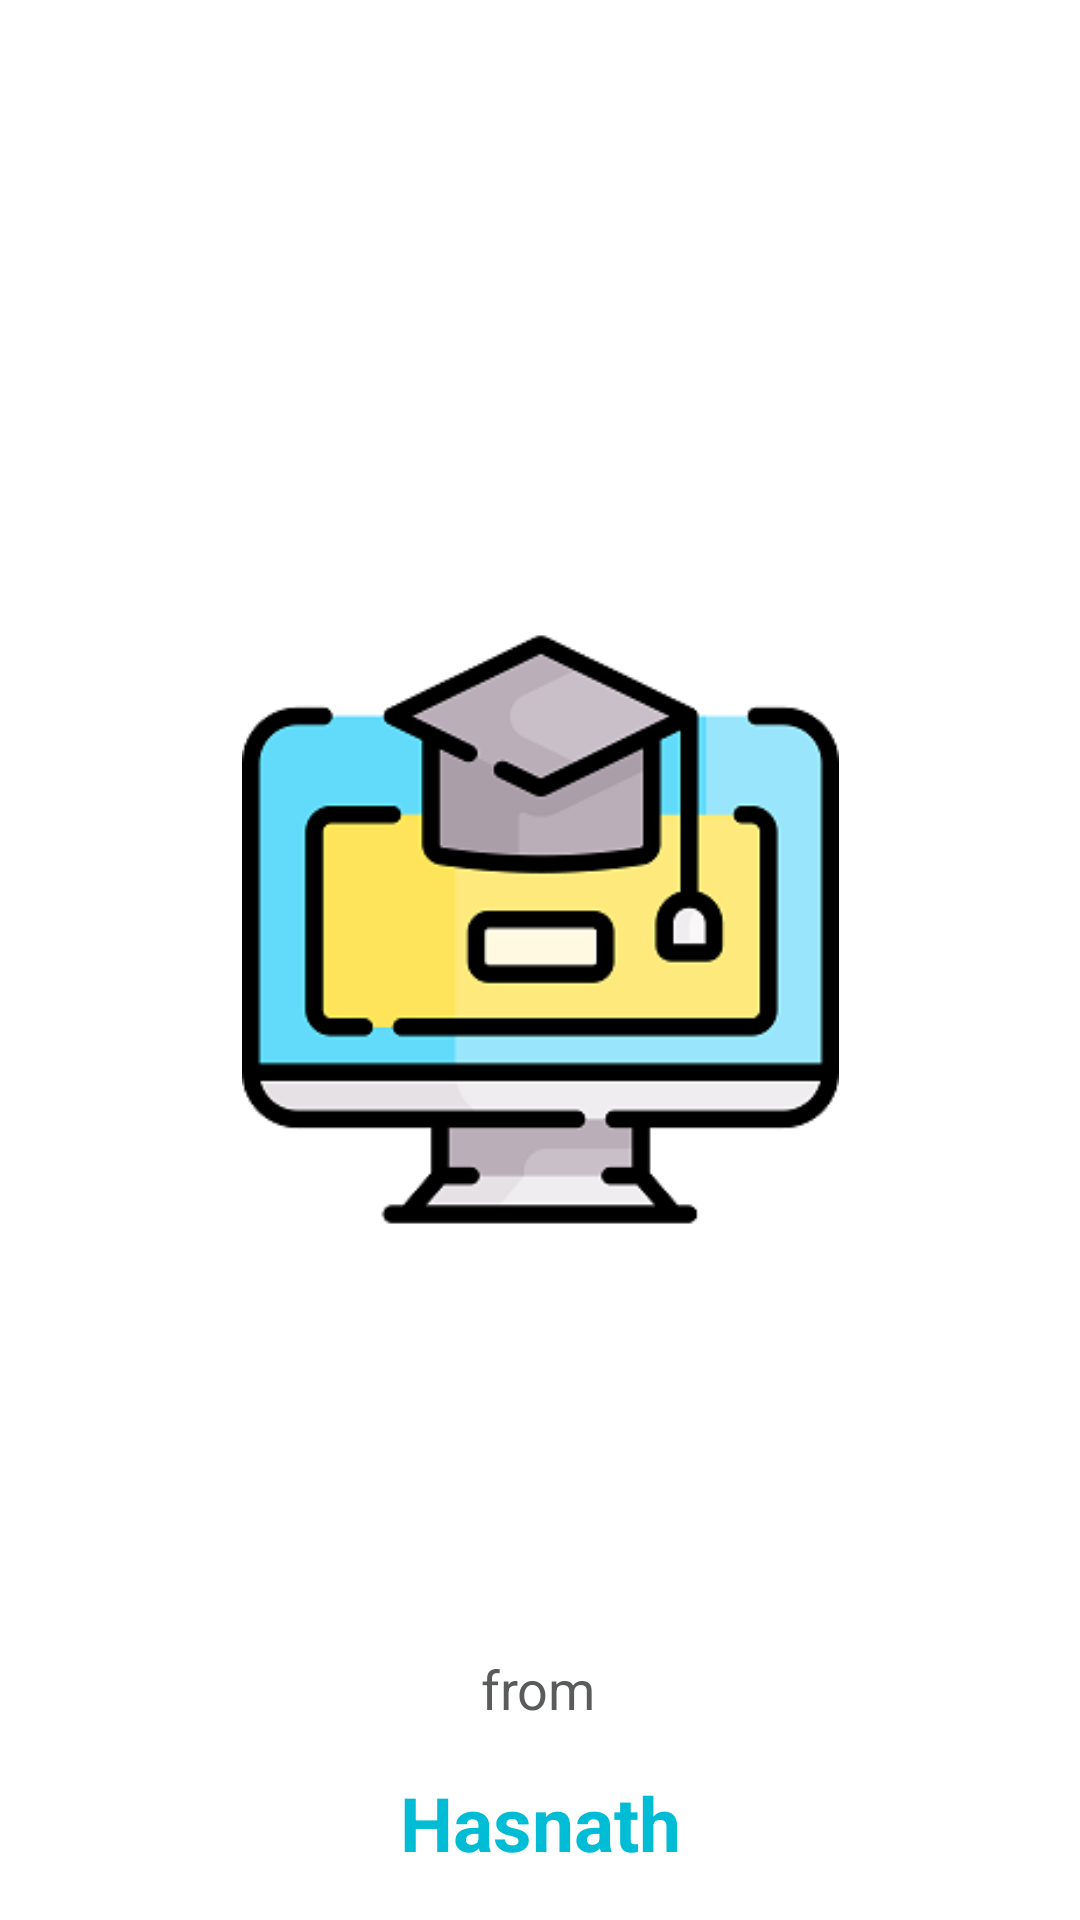

Reconstruct the res/layout file that produces this screen, plus the resources it refers to.
<!-- AndroidManifest.xml: application theme Theme.EduOrigin -->
<!-- res/layout/activity_splash_screen.xml -->
<?xml version="1.0" encoding="utf-8"?>
<androidx.constraintlayout.widget.ConstraintLayout xmlns:android="http://schemas.android.com/apk/res/android"
    xmlns:app="http://schemas.android.com/apk/res-auto"
    xmlns:tools="http://schemas.android.com/tools"
    android:layout_width="match_parent"
    android:layout_height="match_parent"
    tools:context=".SplashScreenActivity">


    <ImageView
        android:id="@+id/mainLogoId"
        android:layout_width="241dp"
        android:layout_height="199dp"
        app:layout_constraintBottom_toBottomOf="parent"
        app:layout_constraintEnd_toEndOf="parent"
        app:layout_constraintStart_toStartOf="parent"
        app:layout_constraintTop_toTopOf="parent"
        app:layout_constraintVertical_bias="0.477"
        app:srcCompat="@drawable/splash_logo" />

    <TextView
        android:id="@+id/subTextId"
        android:layout_width="wrap_content"
        android:layout_height="wrap_content"
        android:text="from"
        android:textColor="#5A5C5C"


        android:textSize="18sp"
        app:layout_constraintBottom_toBottomOf="parent"
        app:layout_constraintEnd_toEndOf="parent"
        app:layout_constraintHorizontal_bias="0.498"
        app:layout_constraintStart_toStartOf="parent"
        app:layout_constraintTop_toBottomOf="@+id/mainLogoId"
        app:layout_constraintVertical_bias="0.685" />

    <TextView
        android:id="@+id/subText2Id"
        android:layout_width="wrap_content"
        android:layout_height="wrap_content"
        android:text="Hasnath"

        android:textColor="#00BCD4"
        android:textSize="25sp"
        android:textStyle="bold"
        app:layout_constraintBottom_toBottomOf="parent"
        app:layout_constraintEnd_toEndOf="parent"
        app:layout_constraintStart_toStartOf="parent"
        app:layout_constraintTop_toBottomOf="@+id/subTextId" />

</androidx.constraintlayout.widget.ConstraintLayout>
<!-- resources referenced by this layout -->
<resources>
  <!-- drawable splash_logo: png bitmap (drawable, 14749 bytes) -->
  <style name="Theme.EduOrigin" parent="Theme.MaterialComponents.DayNight.NoActionBar">
          
          <item name="colorPrimary">@color/purple_500</item>
          <item name="colorPrimaryVariant">@color/purple_700</item>
          <item name="colorOnPrimary">@color/white</item>
          
          <item name="colorSecondary">@color/teal_200</item>
          <item name="colorSecondaryVariant">@color/teal_700</item>
          <item name="colorOnSecondary">@color/black</item>
          
          <item name="android:statusBarColor" tools:targetApi="l">?attr/colorPrimaryVariant</item>
          
      </style>
  <color name="purple_500">#FF6200EE</color>
  <color name="purple_700">#FF9800</color>
  <color name="white">#FFFFFFFF</color>
  <color name="teal_200">#FF03DAC5</color>
  <color name="teal_700">#FF018786</color>
  <color name="black">#FF000000</color>
</resources>
